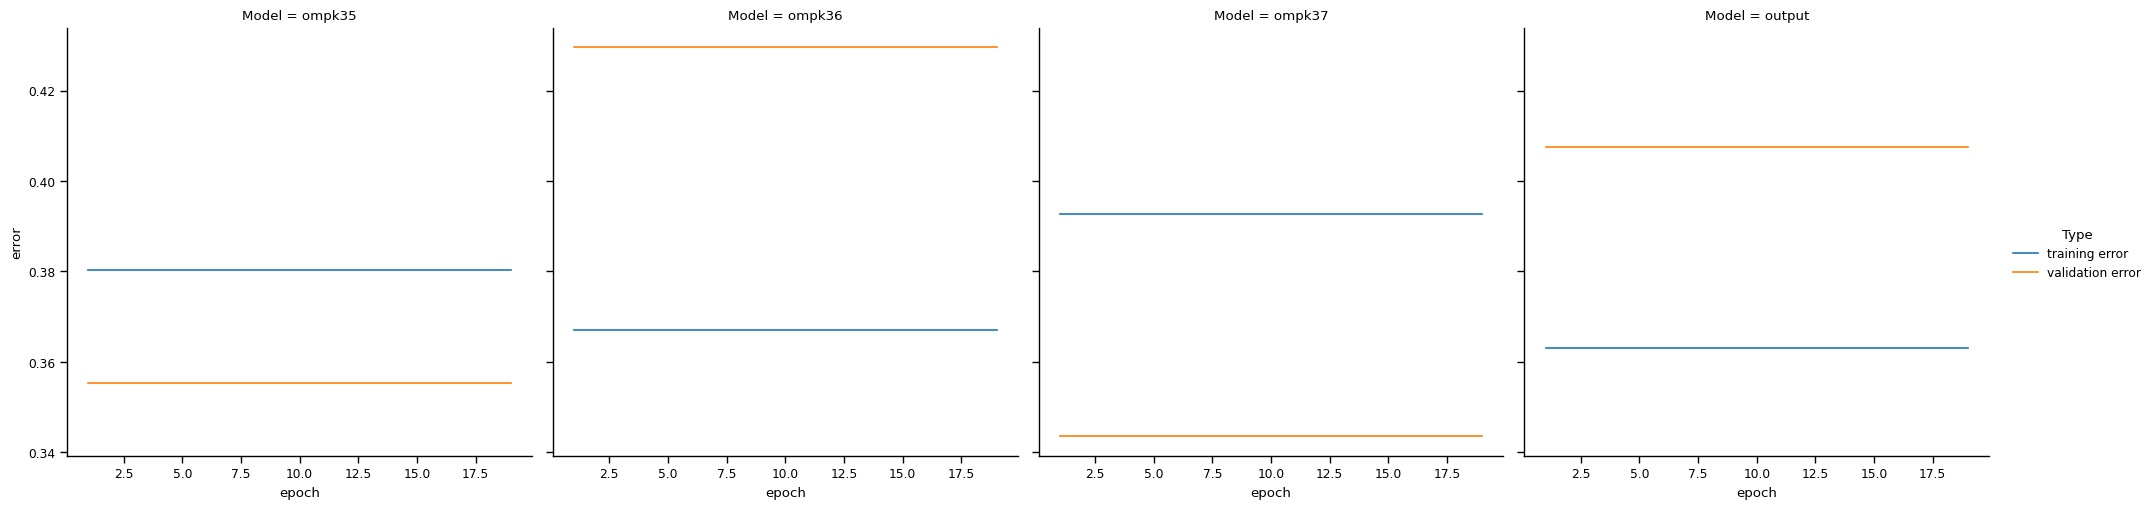

The file beside this chart, header and first rows:
Type, Model, error, epoch
training error, ompk35, 0.3804, 1
training error, ompk35, 0.3804, 2
training error, ompk35, 0.3804, 3
training error, ompk35, 0.3804, 4
training error, ompk35, 0.3804, 5
training error, ompk35, 0.3804, 6
training error, ompk35, 0.3804, 7
training error, ompk35, 0.3804, 8
training error, ompk35, 0.3804, 9
training error, ompk35, 0.3804, 10
training error, ompk35, 0.3804, 11
training error, ompk35, 0.3804, 12
training error, ompk35, 0.3804, 13
training error, ompk35, 0.3804, 14
training error, ompk35, 0.3804, 15
training error, ompk35, 0.3804, 16
training error, ompk35, 0.3804, 17
training error, ompk35, 0.3804, 18
training error, ompk35, 0.3804, 19
validation error, ompk35, 0.3552, 1
validation error, ompk35, 0.3552, 2
validation error, ompk35, 0.3552, 3
validation error, ompk35, 0.3552, 4
validation error, ompk35, 0.3552, 5
validation error, ompk35, 0.3552, 6
validation error, ompk35, 0.3552, 7
validation error, ompk35, 0.3552, 8
validation error, ompk35, 0.3552, 9
validation error, ompk35, 0.3552, 10
validation error, ompk35, 0.3552, 11
validation error, ompk35, 0.3552, 12
validation error, ompk35, 0.3552, 13
validation error, ompk35, 0.3552, 14
validation error, ompk35, 0.3552, 15
validation error, ompk35, 0.3552, 16
validation error, ompk35, 0.3552, 17
validation error, ompk35, 0.3552, 18
validation error, ompk35, 0.3552, 19
training error, ompk36, 0.3671, 1
training error, ompk36, 0.3671, 2
training error, ompk36, 0.3671, 3
training error, ompk36, 0.3671, 4
training error, ompk36, 0.3671, 5
training error, ompk36, 0.3671, 6
training error, ompk36, 0.3671, 7
training error, ompk36, 0.3671, 8
training error, ompk36, 0.3671, 9
training error, ompk36, 0.3671, 10
training error, ompk36, 0.3671, 11
training error, ompk36, 0.3671, 12
training error, ompk36, 0.3671, 13
training error, ompk36, 0.3671, 14
training error, ompk36, 0.3671, 15
training error, ompk36, 0.3671, 16
training error, ompk36, 0.3671, 17
training error, ompk36, 0.3671, 18
training error, ompk36, 0.3671, 19
validation error, ompk36, 0.4296, 1
validation error, ompk36, 0.4296, 2
validation error, ompk36, 0.4296, 3
... 92 more rows
